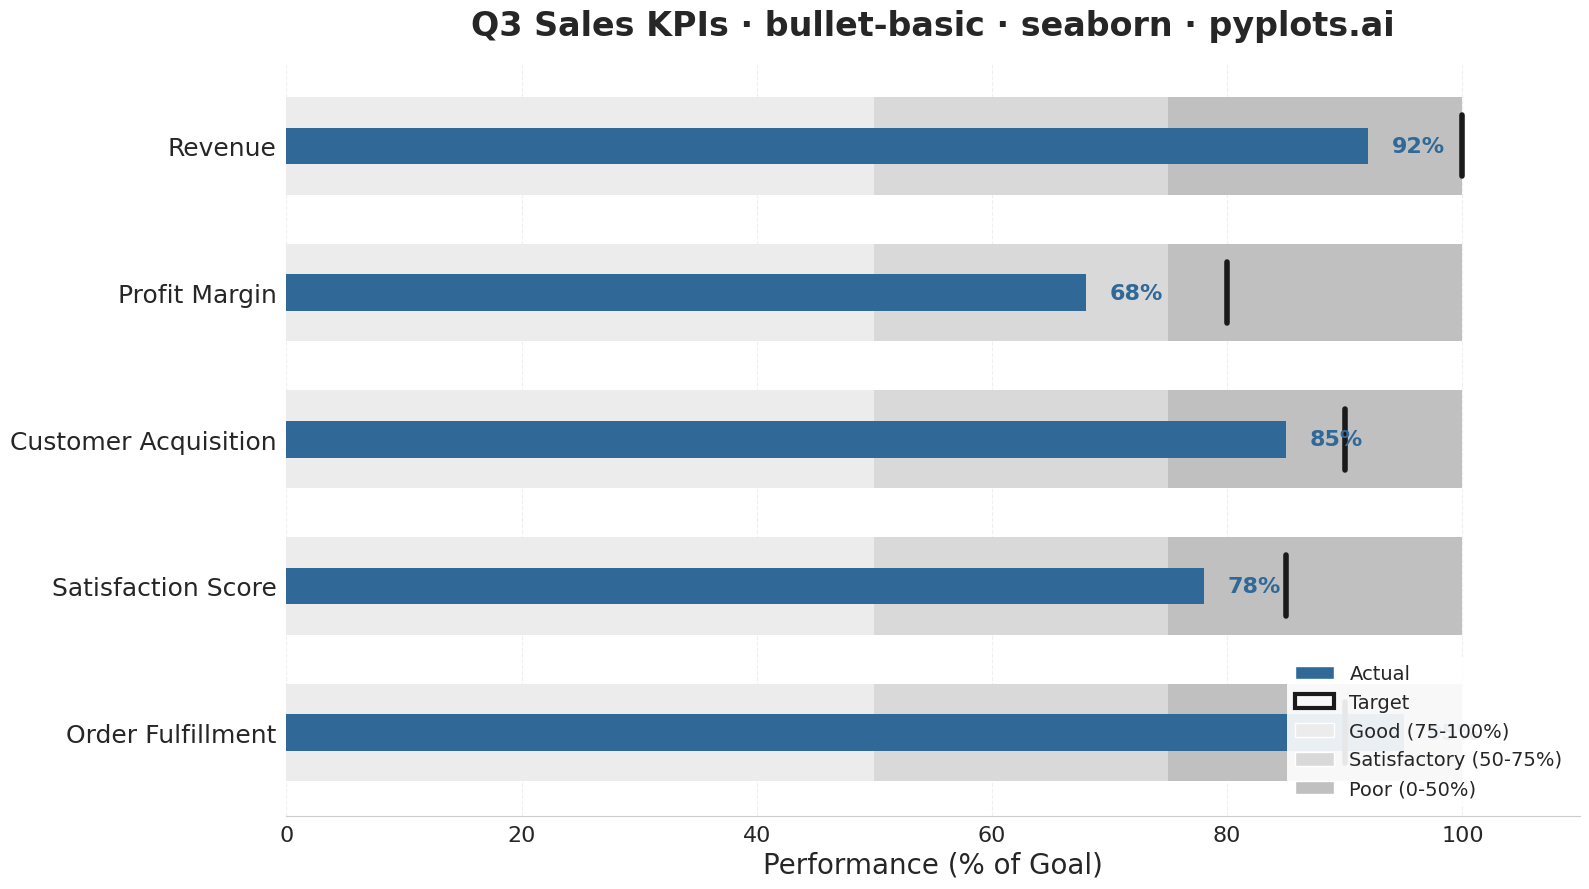

This figure's Python source:
"""
bullet-basic: Basic Bullet Chart
Library: seaborn
"""

import matplotlib.patches as mpatches
import matplotlib.pyplot as plt
import numpy as np
import seaborn as sns


# Set seaborn style for clean aesthetics
sns.set_style("whitegrid")

# Data - Q3 Sales KPIs with actuals, targets, and qualitative ranges (normalized 0-100)
# Each metric shows performance against goals with poor/satisfactory/good bands
metrics = [
    {"label": "Revenue", "actual": 92, "target": 100, "ranges": [50, 75, 100]},
    {"label": "Profit Margin", "actual": 68, "target": 80, "ranges": [50, 75, 100]},
    {"label": "Customer Acquisition", "actual": 85, "target": 90, "ranges": [50, 75, 100]},
    {"label": "Satisfaction Score", "actual": 78, "target": 85, "ranges": [50, 75, 100]},
    {"label": "Order Fulfillment", "actual": 95, "target": 90, "ranges": [50, 75, 100]},
]

# Colors for qualitative ranges (grayscale from dark to light)
range_colors = ["#c0c0c0", "#d9d9d9", "#ececec"]

# Create figure
fig, ax = plt.subplots(figsize=(16, 9))

# Bar heights and spacing
bar_height = 0.5
gap = 1.2
y_positions = np.arange(len(metrics)) * gap

for i, metric in enumerate(metrics):
    y = y_positions[i]
    ranges = metric["ranges"]
    actual = metric["actual"]
    target = metric["target"]

    # Draw qualitative range bands (from largest to smallest so they layer correctly)
    for end, color in zip(reversed(ranges), range_colors, strict=False):
        ax.barh(y, end, height=bar_height * 1.6, color=color, edgecolor="none", zorder=1)

    # Draw actual value bar (primary measure)
    ax.barh(y, actual, height=bar_height * 0.6, color="#306998", edgecolor="none", zorder=2)

    # Draw target marker (vertical line)
    ax.plot([target, target], [y - bar_height * 0.5, y + bar_height * 0.5], color="#1a1a1a", linewidth=4, zorder=3)

    # Add actual value as text label
    ax.text(
        actual + 2, y, f"{actual}%", va="center", ha="left", fontsize=16, fontweight="bold", color="#306998", zorder=4
    )

# Set y-axis labels (metric names)
ax.set_yticks(y_positions)
ax.set_yticklabels([m["label"] for m in metrics], fontsize=18)

# Configure axes
ax.set_xlabel("Performance (% of Goal)", fontsize=20)
ax.set_ylabel("")
ax.tick_params(axis="x", labelsize=16)
ax.set_xlim(0, 110)

# Invert y-axis so first metric appears at top
ax.invert_yaxis()

# Title
ax.set_title("Q3 Sales KPIs · bullet-basic · seaborn · pyplots.ai", fontsize=24, fontweight="bold", pad=20)

# Create legend
legend_elements = [
    mpatches.Patch(facecolor="#306998", label="Actual"),
    mpatches.Patch(facecolor="none", edgecolor="#1a1a1a", linewidth=3, label="Target"),
    mpatches.Patch(facecolor="#ececec", label="Good (75-100%)"),
    mpatches.Patch(facecolor="#d9d9d9", label="Satisfactory (50-75%)"),
    mpatches.Patch(facecolor="#c0c0c0", label="Poor (0-50%)"),
]
ax.legend(handles=legend_elements, loc="lower right", fontsize=14, framealpha=0.9, edgecolor="none")

# Subtle grid (only x-axis)
ax.grid(axis="x", alpha=0.3, linestyle="--")
ax.grid(axis="y", visible=False)

# Remove spines for cleaner look
sns.despine(left=True, bottom=False)

plt.tight_layout()
plt.savefig("plot.png", dpi=300, bbox_inches="tight")
